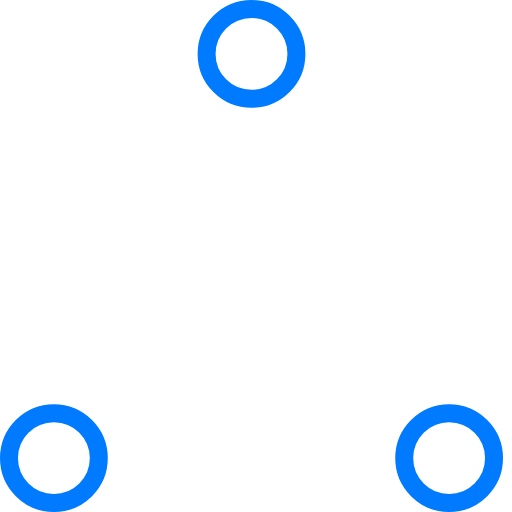
t = 0.00 s
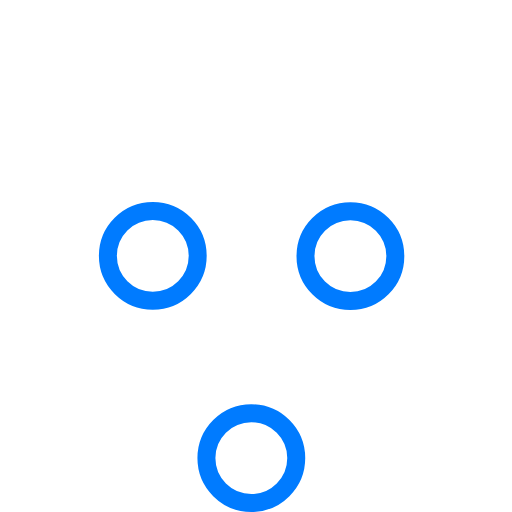
t = 0.37 s
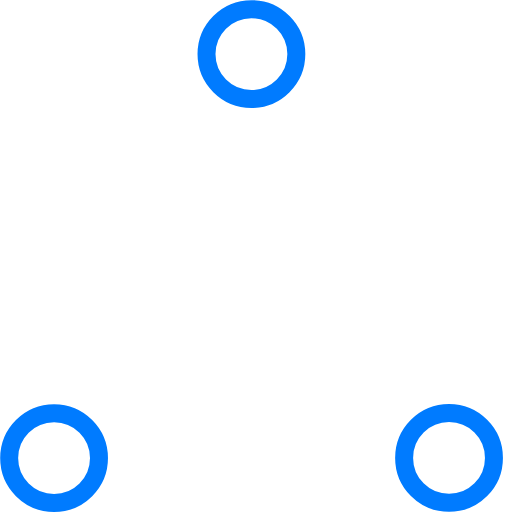
t = 0.73 s
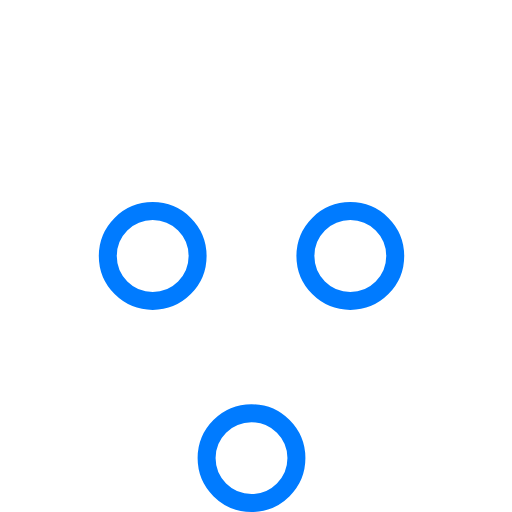
t = 1.10 s
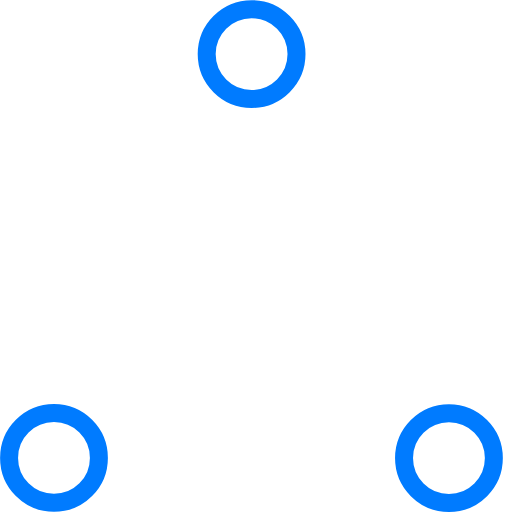
t = 1.47 s
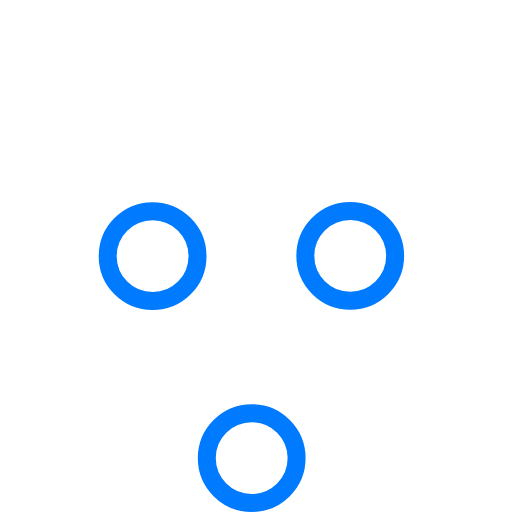
t = 1.83 s

The animated SVG that drew these frames (rendered in a browser with its animation timeline set to each time). Animation: 6 SMIL elements (animate=6); one cycle of 2.20 s, repeats indefinitely.

<!-- By Sam Herbert (@sherb), for everyone. More @ http://goo.gl/7AJzbL -->
<!-- Todo: add easing -->
<svg width="57" height="57" viewBox="0 0 57 57" xmlns="http://www.w3.org/2000/svg" stroke="#007bff">
    <g fill="none" fill-rule="evenodd">
        <g transform="translate(1 1)" stroke-width="2">
            <circle cx="5" cy="50" r="5">
                <animate attributeName="cy"
                     begin="0s" dur="2.2s"
                     values="50;5;50;50"
                     calcMode="linear"
                     repeatCount="indefinite" />
                <animate attributeName="cx"
                     begin="0s" dur="2.2s"
                     values="5;27;49;5"
                     calcMode="linear"
                     repeatCount="indefinite" />
            </circle>
            <circle cx="27" cy="5" r="5">
                <animate attributeName="cy"
                     begin="0s" dur="2.2s"
                     from="5" to="5"
                     values="5;50;50;5"
                     calcMode="linear"
                     repeatCount="indefinite" />
                <animate attributeName="cx"
                     begin="0s" dur="2.2s"
                     from="27" to="27"
                     values="27;49;5;27"
                     calcMode="linear"
                     repeatCount="indefinite" />
            </circle>
            <circle cx="49" cy="50" r="5">
                <animate attributeName="cy"
                     begin="0s" dur="2.2s"
                     values="50;50;5;50"
                     calcMode="linear"
                     repeatCount="indefinite" />
                <animate attributeName="cx"
                     from="49" to="49"
                     begin="0s" dur="2.2s"
                     values="49;5;27;49"
                     calcMode="linear"
                     repeatCount="indefinite" />
            </circle>
        </g>
    </g>
</svg>